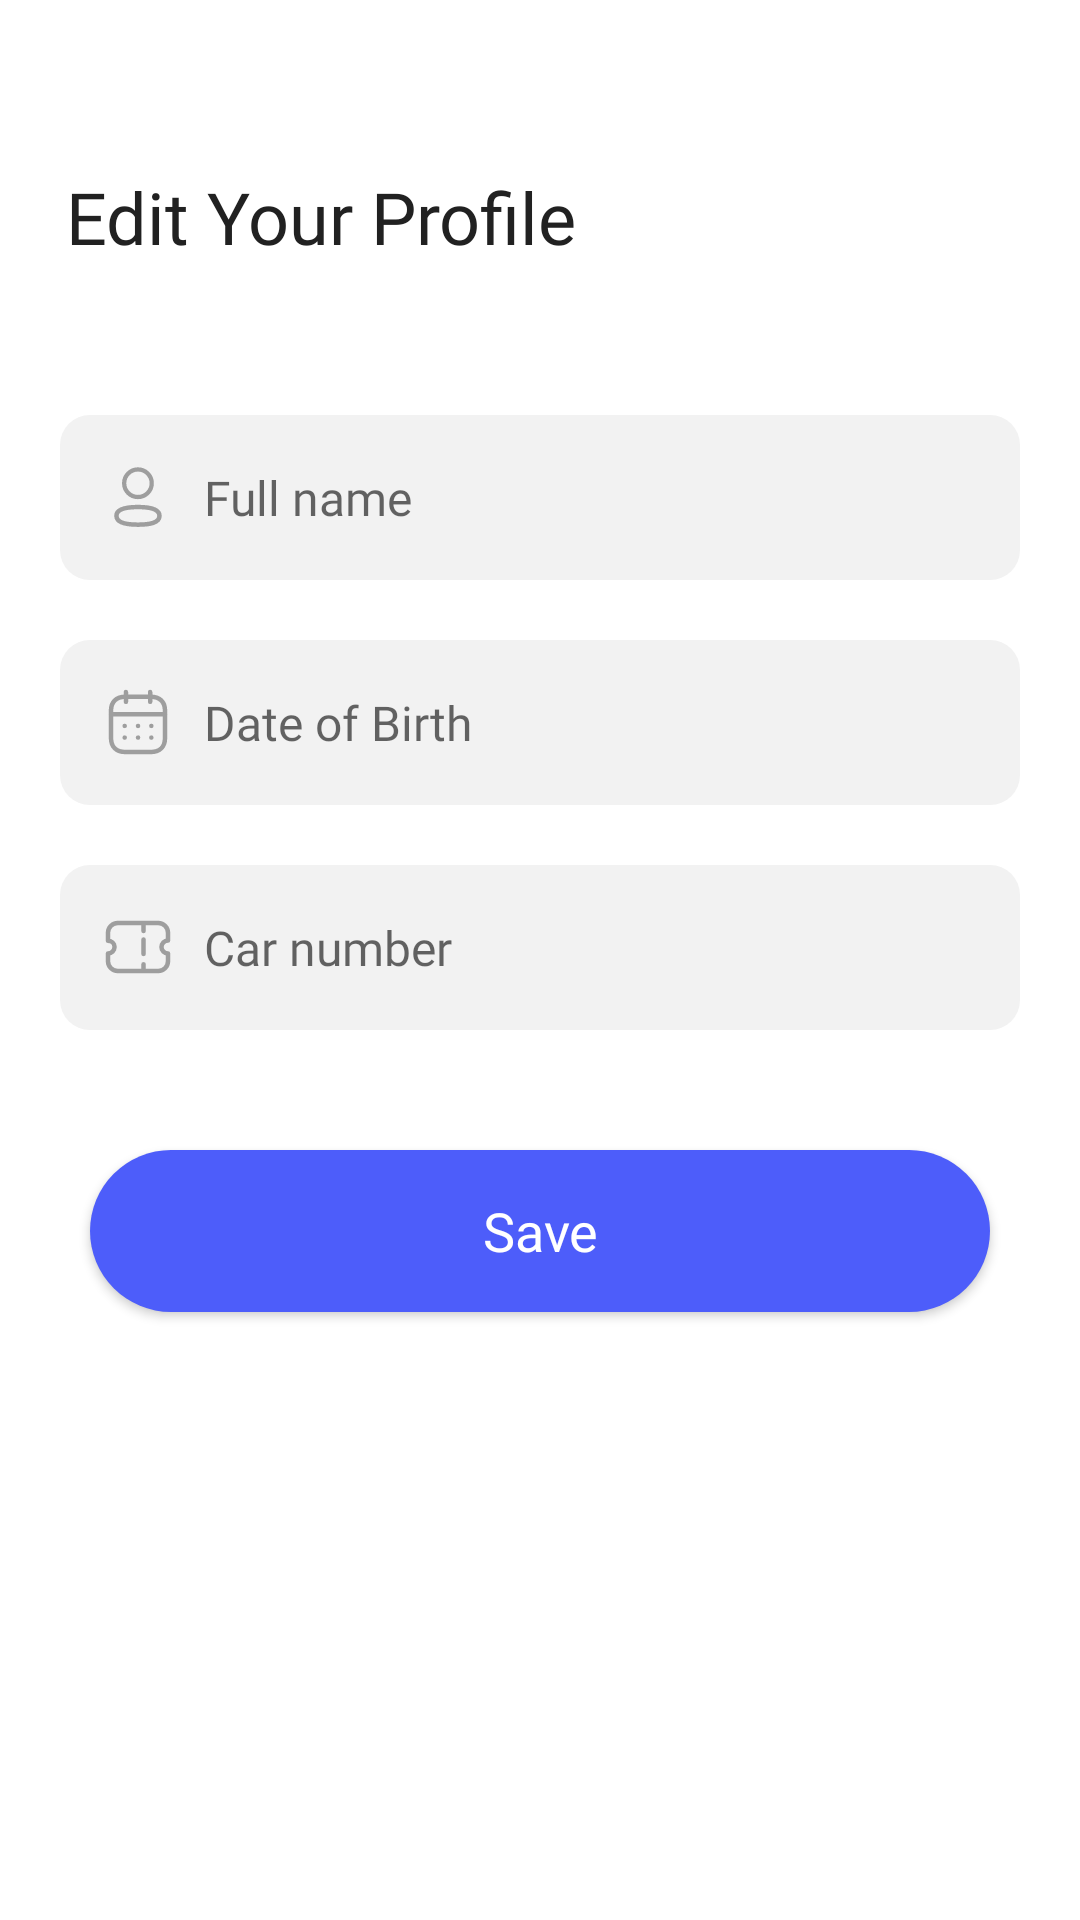

The Android layout XML behind this screen, and the referenced resources:
<!-- AndroidManifest.xml: application theme Theme.SmartParking -->
<!-- res/layout/screen_edit_profile.xml -->
<?xml version="1.0" encoding="utf-8"?>
<ScrollView xmlns:android="http://schemas.android.com/apk/res/android"
    xmlns:app="http://schemas.android.com/apk/res-auto"
    xmlns:tools="http://schemas.android.com/tools"
    android:layout_width="match_parent"
    android:layout_height="match_parent"
    android:background="@color/white"
    tools:context=".ui.edit_profile.EditProfileScreen">

    <androidx.constraintlayout.widget.ConstraintLayout
        android:layout_width="match_parent"
        android:layout_height="wrap_content">


        <TextView
            android:id="@+id/textView"
            android:layout_width="wrap_content"
            android:layout_height="wrap_content"
            android:layout_marginStart="22dp"
            android:layout_marginTop="56dp"
            android:fontFamily="@font/urbanist_bold"
            android:text="@string/fill_your_profile"
            android:textColor="@color/text_color"
            android:textSize="24sp"
            app:layout_constraintStart_toStartOf="parent"
            app:layout_constraintTop_toTopOf="parent" />

        

        

        <EditText
            android:id="@+id/full_name_edit"
            android:layout_width="match_parent"
            android:layout_height="55dp"
            android:layout_marginHorizontal="20dp"
            android:layout_marginTop="50dp"
            android:autofillHints=""
            android:background="@drawable/login_edit_background"
            android:drawableStart="@drawable/profile_edit_icon_person"
            android:drawablePadding="10dp"
            android:fontFamily="@font/urbanist_regular"
            android:gravity="center|start"
            android:hint="Full name"
            android:paddingHorizontal="14dp"
            android:paddingVertical="5dp"
            android:textColor="@color/text_color"
            android:textSize="16sp"
            app:layout_constraintEnd_toEndOf="parent"
            app:layout_constraintStart_toStartOf="parent"
            app:layout_constraintTop_toBottomOf="@+id/textView"
            tools:ignore="HardcodedText" />

        <EditText
            android:id="@+id/birthday_edit"
            android:layout_width="match_parent"
            android:layout_height="55dp"
            android:layout_marginHorizontal="20dp"
            android:layout_marginTop="20dp"
            android:background="@drawable/login_edit_background"
            android:drawableStart="@drawable/profile_edit_icon_calendar"
            android:drawablePadding="10dp"
            android:fontFamily="@font/urbanist_regular"
            android:gravity="center|start"
            android:hint="Date of Birth"
            android:importantForAutofill="no"
            android:inputType="date"
            android:maxLength="10"
            android:paddingHorizontal="14dp"
            android:paddingVertical="5dp"
            android:textColor="@color/text_color"
            android:textSize="16sp"
            app:layout_constraintEnd_toEndOf="parent"
            app:layout_constraintStart_toStartOf="parent"
            app:layout_constraintTop_toBottomOf="@+id/full_name_edit"
            tools:ignore="HardcodedText" />

        <EditText
            android:id="@+id/car_number_edit"
            android:layout_width="match_parent"
            android:layout_height="55dp"
            android:layout_marginHorizontal="20dp"
            android:layout_marginTop="20dp"
            android:background="@drawable/login_edit_background"
            android:drawableStart="@drawable/profile_edit_icon_car"
            android:drawablePadding="10dp"
            android:fontFamily="@font/urbanist_regular"
            android:gravity="center|start"
            android:hint="Car number"
            android:importantForAutofill="no"
            android:inputType="text"
            android:paddingHorizontal="14dp"
            android:paddingVertical="5dp"
            android:textColor="@color/text_color"
            android:textSize="16sp"
            app:layout_constraintEnd_toEndOf="parent"
            app:layout_constraintStart_toStartOf="parent"
            app:layout_constraintTop_toBottomOf="@+id/birthday_edit"
            tools:ignore="HardcodedText,TextFields" />


        <androidx.appcompat.widget.AppCompatButton
            android:id="@+id/finsh_btn"
            android:layout_width="match_parent"
            android:layout_height="54dp"
            android:layout_marginHorizontal="30dp"
            android:layout_marginVertical="40dp"
            android:background="@drawable/button_background"
            android:elevation="100dp"
            android:fontFamily="@font/urbanist_bold"
            android:text="@string/save"
            android:textAllCaps="false"
            android:textColor="@color/white"
            android:textSize="18sp"
            app:layout_constraintBottom_toBottomOf="parent"
            app:layout_constraintEnd_toEndOf="parent"
            app:layout_constraintStart_toStartOf="parent"
            app:layout_constraintTop_toBottomOf="@+id/car_number_edit" />


        <ProgressBar
            android:id="@+id/loader"
            android:layout_width="wrap_content"
            android:layout_height="wrap_content"
            android:layout_gravity="center"
            android:indeterminateTint="@color/button_color"
            android:visibility="gone"
            app:layout_constraintBottom_toBottomOf="@+id/finsh_btn"
            app:layout_constraintEnd_toEndOf="@+id/finsh_btn"
            app:layout_constraintStart_toStartOf="@+id/finsh_btn"
            app:layout_constraintTop_toTopOf="@+id/finsh_btn" />


    </androidx.constraintlayout.widget.ConstraintLayout>


</ScrollView>
<!-- resources referenced by this layout -->
<resources>
  <color name="button_color">#4D5DFA</color>
  <color name="text_color">#212121</color>
  <color name="white">#FFFFFFFF</color>
  <!-- drawable button_background (drawable) -->
  <?xml version="1.0" encoding="utf-8"?>
  <ripple xmlns:android="http://schemas.android.com/apk/res/android"
      android:color="#32FFFFFF">
  
      <item>
          <shape>
              <solid android:color="@color/button_color" />
              <corners android:radius="100dp" />
          </shape>
      </item>
  
  </ripple>
  <!-- drawable ic_pen (drawable) -->
  <vector xmlns:android="http://schemas.android.com/apk/res/android"
      android:width="35dp"
      android:height="35dp"
      android:viewportWidth="35"
      android:viewportHeight="35">
      <path
          android:fillColor="#4D5DFA"
          android:fillType="evenOdd"
          android:pathData="M24.304,2.932C26.401,2.801 28.47,3.529 30.029,4.957C31.457,6.516 32.185,8.584 32.069,10.697V24.303C32.2,26.416 31.457,28.485 30.044,30.043C28.485,31.471 26.401,32.199 24.304,32.068H10.697C8.584,32.199 6.516,31.471 4.957,30.043C3.529,28.485 2.801,26.416 2.932,24.303V10.697C2.801,8.584 3.529,6.516 4.957,4.957C6.516,3.529 8.584,2.801 10.697,2.932H24.304ZM16.014,24.566L25.819,14.732C26.707,13.829 26.707,12.372 25.819,11.483L23.925,9.589C23.022,8.686 21.565,8.686 20.662,9.589L19.685,10.58C19.54,10.726 19.54,10.973 19.685,11.119C19.685,11.119 22.002,13.421 22.045,13.479C22.206,13.654 22.308,13.887 22.308,14.149C22.308,14.674 21.885,15.111 21.346,15.111C21.099,15.111 20.865,15.009 20.705,14.849L18.272,12.43C18.156,12.314 17.952,12.314 17.835,12.43L10.886,19.379C10.405,19.86 10.129,20.501 10.114,21.186L10.027,24.639C10.027,24.828 10.085,25.003 10.216,25.134C10.347,25.265 10.522,25.338 10.711,25.338H14.135C14.834,25.338 15.504,25.061 16.014,24.566Z" />
  </vector>
  <!-- drawable login_edit_background (drawable) -->
  <?xml version="1.0" encoding="utf-8"?>
  <selector xmlns:android="http://schemas.android.com/apk/res/android">
  
      <item android:state_checked="true" android:state_focused="true">
          <shape>
              <solid android:color="#144D5DFA" />
              <corners android:radius="10dp" />
              <stroke android:width="1dp" android:color="#4D5DFA" />
          </shape>
      </item>
  
  
      <item android:state_checked="false" android:state_focused="false">
          <shape>
              <solid android:color="#F2F2F2" />
              <corners android:radius="10dp" />
          </shape>
      </item>
  
  </selector>
  <!-- drawable profile_edit_icon_calendar: vector/xml drawable (drawable, 4974 chars, omitted) -->
  <!-- drawable profile_edit_icon_car: vector/xml drawable (drawable, 2816 chars, omitted) -->
  <!-- drawable profile_edit_icon_person: vector/xml drawable (drawable, 2061 chars, omitted) -->
  <string name="fill_your_profile">Edit Your Profile</string>
  <string name="save">Save</string>
  <style name="RoundImage">
          <item name="cornerFamily">rounded</item>
          <item name="cornerSize">50%</item>
      </style>
  <style name="Theme.SmartParking" parent="Base.Theme.SmartParking" />
  <style name="Base.Theme.SmartParking" parent="Theme.MaterialComponents.Light.NoActionBar">
          
          
          <item name="android:statusBarColor">@color/white</item>
      </style>
</resources>
